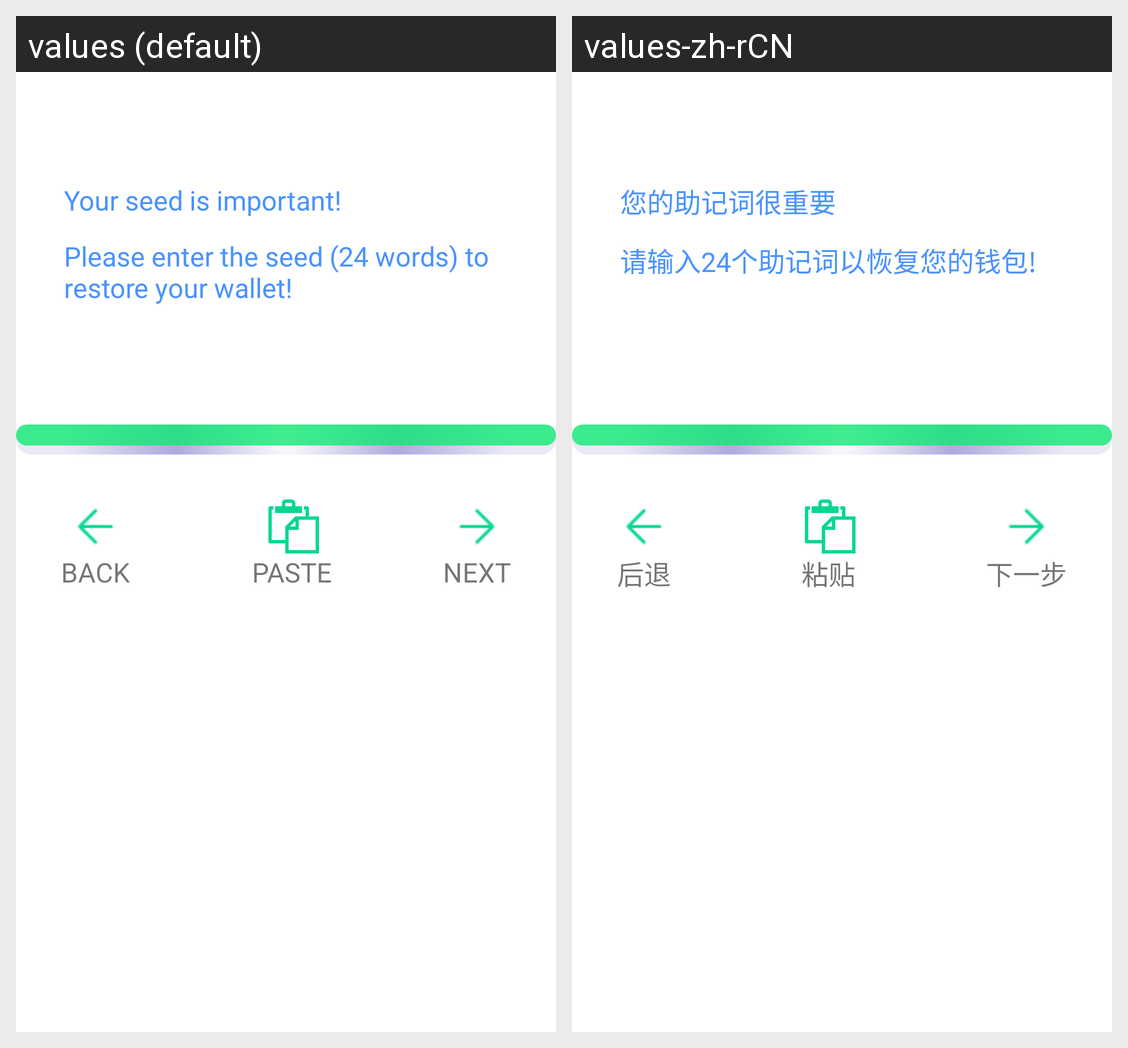

Strings drawn on this Android screen and how each of the app's shown locales translates them:
Android screen res/layout/activity_forget_pwd.xml rendered under 2 locales, left to right: values (default), values-zh-rCN. Device: Nexus 5 (rendered at 1080×1920; each locale shown at half size, 540×960, under a caption strip naming it); theme AppTheme.
Strings drawn on this screen, with the default value and each locale's value (text and hints the layout hard-codes, and strings that could not be matched under every locale, appear in the picture but are not listed):

important_alert
  values: Your seed is important!
  values-zh-rCN: 您的助记词很重要

forget_description
  values: Please enter the seed (24 words) to restore your wallet!
  values-zh-rCN: 请输入24个助记词以恢复您的钱包!

back_upper
  values: BACK
  values-zh-rCN: 后退

paste_upper
  values: PASTE
  values-zh-rCN: 粘贴

next_upper
  values: NEXT
  values-zh-rCN: 下一步
